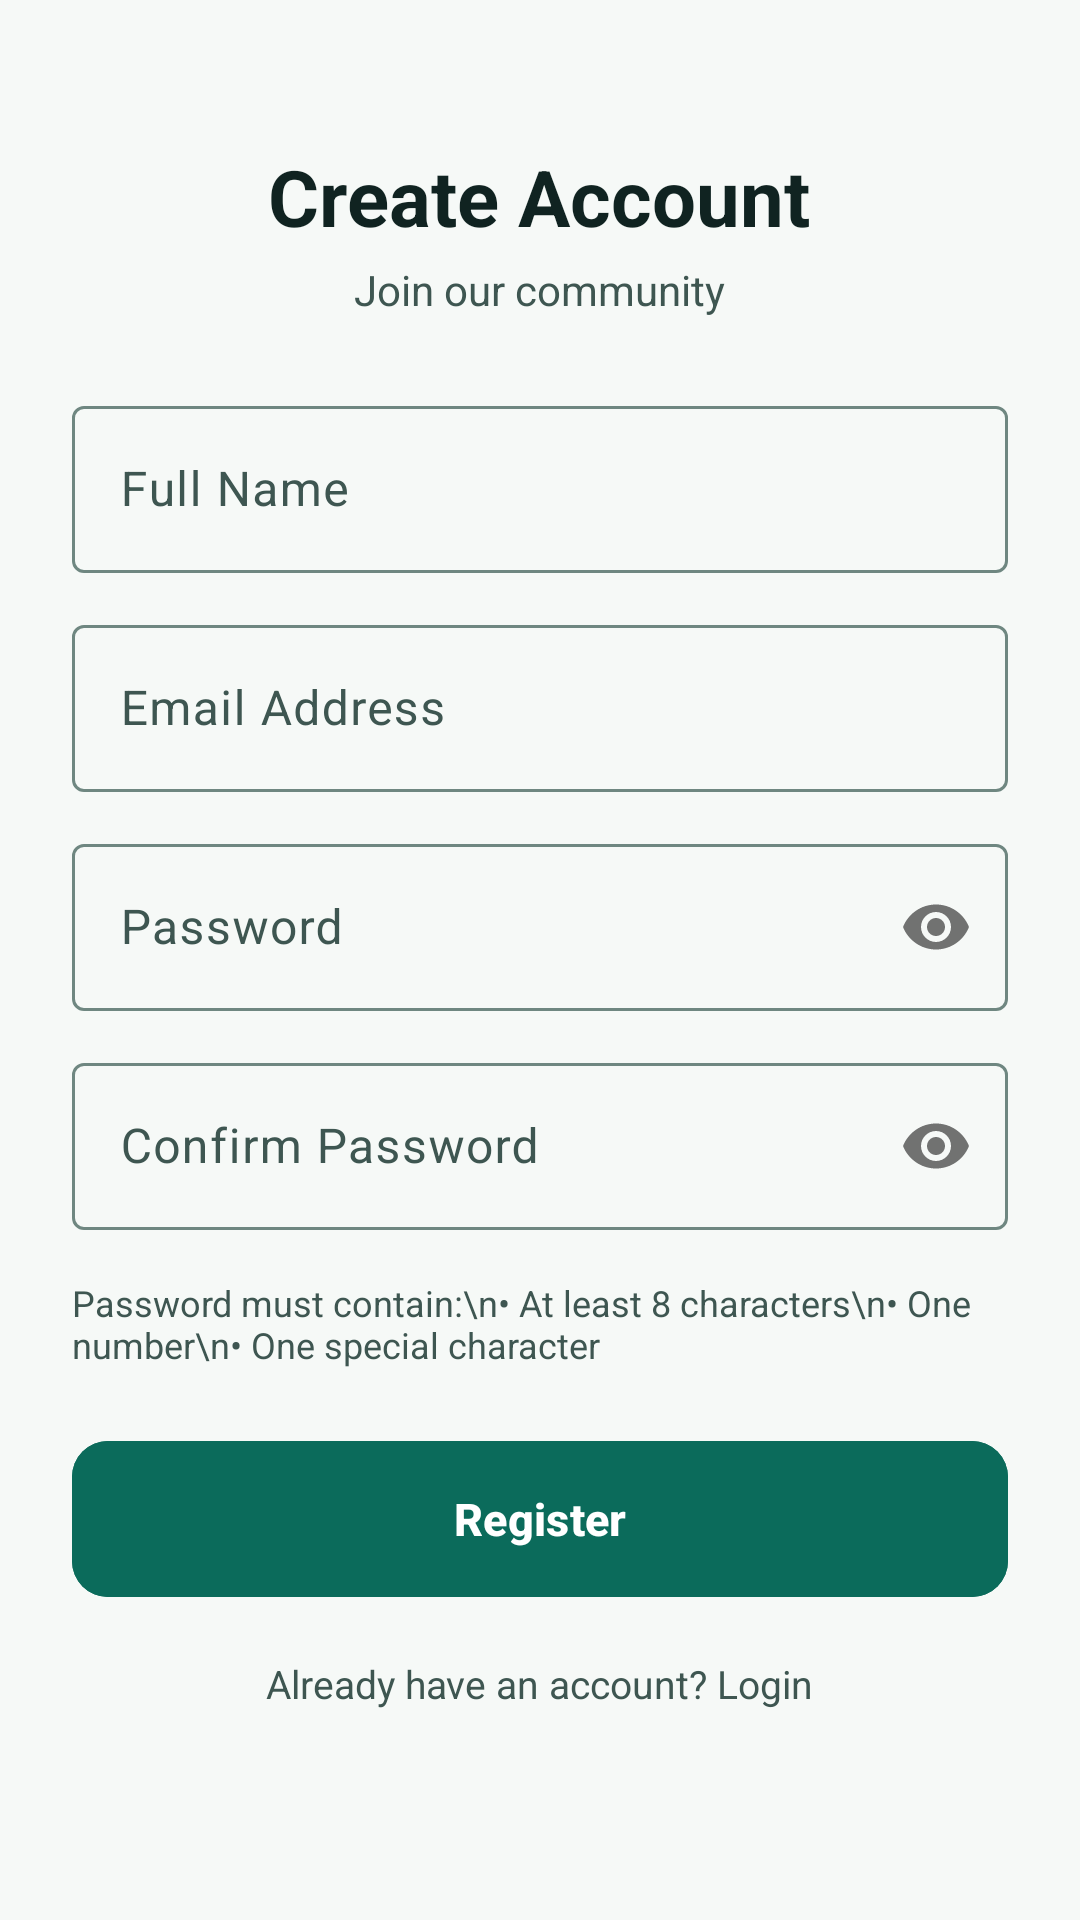

Write the Android layout XML for this screen, with the resource values it uses.
<!-- AndroidManifest.xml: application theme Theme.COMMUNITYAIRMONITOR -->
<!-- res/layout/activity_register.xml -->
<?xml version="1.0" encoding="utf-8"?>
<ScrollView xmlns:android="http://schemas.android.com/apk/res/android"
    xmlns:app="http://schemas.android.com/apk/res-auto"
    android:layout_width="match_parent"
    android:layout_height="match_parent"
    android:background="?attr/colorSurface"
    android:fillViewport="true">

    <LinearLayout
        android:layout_width="match_parent"
        android:layout_height="wrap_content"
        android:gravity="center_horizontal"
        android:orientation="vertical"
        android:padding="24dp">

        <TextView
            android:layout_width="wrap_content"
            android:layout_height="wrap_content"
            android:layout_marginTop="24dp"
            android:text="Create Account"
            android:textColor="?attr/colorOnSurface"
            android:textSize="26sp"
            android:textStyle="bold" />

        <TextView
            android:layout_width="wrap_content"
            android:layout_height="wrap_content"
            android:layout_marginTop="4dp"
            android:text="Join our community"
            android:textColor="?attr/colorOnSurfaceVariant"
            android:textSize="14sp" />

        <com.google.android.material.textfield.TextInputLayout
            style="@style/Widget.Material3.TextInputLayout.OutlinedBox"
            android:layout_width="match_parent"
            android:layout_height="wrap_content"
            android:layout_marginTop="24dp"
            android:hint="Full Name">

            <com.google.android.material.textfield.TextInputEditText
                android:id="@+id/etRegFullName"
                android:layout_width="match_parent"
                android:layout_height="wrap_content"
                android:inputType="textPersonName" />
        </com.google.android.material.textfield.TextInputLayout>

        <com.google.android.material.textfield.TextInputLayout
            style="@style/Widget.Material3.TextInputLayout.OutlinedBox"
            android:layout_width="match_parent"
            android:layout_height="wrap_content"
            android:layout_marginTop="12dp"
            android:hint="Email Address">

            <com.google.android.material.textfield.TextInputEditText
                android:id="@+id/etRegEmail"
                android:layout_width="match_parent"
                android:layout_height="wrap_content"
                android:inputType="textEmailAddress" />
        </com.google.android.material.textfield.TextInputLayout>

        <com.google.android.material.textfield.TextInputLayout
            style="@style/Widget.Material3.TextInputLayout.OutlinedBox"
            android:layout_width="match_parent"
            android:layout_height="wrap_content"
            android:layout_marginTop="12dp"
            android:hint="Password"
            app:passwordToggleEnabled="true">

            <com.google.android.material.textfield.TextInputEditText
                android:id="@+id/etRegPassword"
                android:layout_width="match_parent"
                android:layout_height="wrap_content"
                android:inputType="textPassword" />
        </com.google.android.material.textfield.TextInputLayout>

        <com.google.android.material.textfield.TextInputLayout
            style="@style/Widget.Material3.TextInputLayout.OutlinedBox"
            android:layout_width="match_parent"
            android:layout_height="wrap_content"
            android:layout_marginTop="12dp"
            android:hint="Confirm Password"
            app:passwordToggleEnabled="true">

            <com.google.android.material.textfield.TextInputEditText
                android:id="@+id/etRegConfirmPassword"
                android:layout_width="match_parent"
                android:layout_height="wrap_content"
                android:inputType="textPassword" />
        </com.google.android.material.textfield.TextInputLayout>

        <TextView
            android:layout_width="match_parent"
            android:layout_height="wrap_content"
            android:layout_marginTop="16dp"
            android:text="Password must contain:\n• At least 8 characters\n• One number\n• One special character"
            android:textColor="?attr/colorOnSurfaceVariant"
            android:textSize="12sp" />

        <com.google.android.material.button.MaterialButton
            android:id="@+id/btnRegister"
            android:layout_width="match_parent"
            android:layout_height="52dp"
            android:layout_marginTop="24dp"
            android:backgroundTint="?attr/colorPrimary"
            android:text="Register"
            android:textColor="#FFFFFF"
            android:textSize="15sp"
            android:textStyle="bold"
            app:cornerRadius="12dp" />

        <TextView
            android:id="@+id/tvGoToLogin"
            android:layout_width="wrap_content"
            android:layout_height="wrap_content"
            android:layout_marginTop="20dp"
            android:text="Already have an account? Login"
            android:textColor="?attr/colorOnSurfaceVariant"
            android:textSize="13sp" />
    </LinearLayout>
</ScrollView>
<!-- resources referenced by this layout -->
<resources>
  <style name="Theme.COMMUNITYAIRMONITOR" parent="Theme.CAQMN" />
  <color name="md_primary">#0B6B5B</color>
  <color name="md_on_primary">#FFFFFF</color>
  <color name="md_primary_container">#CFEAE3</color>
  <color name="md_on_primary_container">#123D36</color>
  <color name="md_secondary">#123D36</color>
  <color name="md_on_secondary">#FFFFFF</color>
  <color name="md_secondary_container">#D9ECE6</color>
  <color name="md_on_secondary_container">#123D36</color>
  <color name="md_tertiary">#2F6F68</color>
  <color name="md_on_tertiary">#FFFFFF</color>
  <color name="md_tertiary_container">#D7ECE8</color>
  <color name="md_on_tertiary_container">#123D36</color>
  <color name="md_error">#D94B4B</color>
  <color name="md_on_error">#FFFFFF</color>
  <color name="md_error_container">#FCE1E1</color>
  <color name="md_on_error_container">#6B1E1E</color>
  <color name="md_background">#F6F9F7</color>
  <color name="md_on_background">#102321</color>
  <color name="md_surface">#F6F9F7</color>
  <color name="md_on_surface">#102321</color>
  <color name="md_surface_variant">#E5F4EF</color>
  <color name="md_on_surface_variant">#3E5651</color>
  <color name="md_outline">#6F8781</color>
  <color name="md_outline_variant">#C8DDD7</color>
  <color name="md_surface_container_lowest">#FFFFFF</color>
  <color name="md_surface_container_low">#EFF6F3</color>
  <color name="md_surface_container">#E5F4EF</color>
  <color name="md_surface_container_high">#DBECE6</color>
  <color name="md_surface_container_highest">#D2E5DF</color>
  <color name="md_inverse_surface">#123D36</color>
  <color name="md_inverse_on_surface">#EAF6F2</color>
  <color name="md_inverse_primary">#8FD8CA</color>
  <style name="Widget.CommunityAirMonitor.Button.Primary" parent="Widget.Material3.Button">
          <item name="cornerRadius">@dimen/radius_md</item>
          <item name="android:minHeight">48dp</item>
          <item name="android:insetTop">0dp</item>
          <item name="android:insetBottom">0dp</item>
      </style>
  <style name="Widget.CommunityAirMonitor.Toolbar" parent="Widget.Material3.Toolbar">
          <item name="android:background">?attr/colorSurface</item>
          <item name="titleTextColor">?attr/colorOnSurface</item>
          <item name="subtitleTextColor">?attr/colorOnSurfaceVariant</item>
          <item name="navigationIconTint">?attr/colorOnSurface</item>
      </style>
  <style name="ThemeOverlay.CommunityAirMonitor.Dialog" parent="ThemeOverlay.Material3.MaterialAlertDialog">
          <item name="shapeAppearanceMediumComponent">@style/ShapeAppearance.CommunityAirMonitor.Medium</item>
      </style>
  <style name="ShapeAppearance.CommunityAirMonitor.Small" parent="ShapeAppearance.Material3.SmallComponent">
          <item name="cornerFamily">rounded</item>
          <item name="cornerSize">12dp</item>
      </style>
  <style name="ShapeAppearance.CommunityAirMonitor.Medium" parent="ShapeAppearance.Material3.MediumComponent">
          <item name="cornerFamily">rounded</item>
          <item name="cornerSize">16dp</item>
      </style>
  <style name="ShapeAppearance.CommunityAirMonitor.Large" parent="ShapeAppearance.Material3.LargeComponent">
          <item name="cornerFamily">rounded</item>
          <item name="cornerSize">24dp</item>
      </style>
  <style name="Widget.CAQMN.BottomNavIndicator" parent="Widget.Material3.BottomNavigationView.ActiveIndicator">
          <item name="android:color">?attr/colorSecondaryContainer</item>
      </style>
  <dimen name="radius_lg">20dp</dimen>
  <dimen name="elevation_card">1dp</dimen>
  <dimen name="stroke_width_default">1dp</dimen>
  <dimen name="radius_md">16dp</dimen>
</resources>
